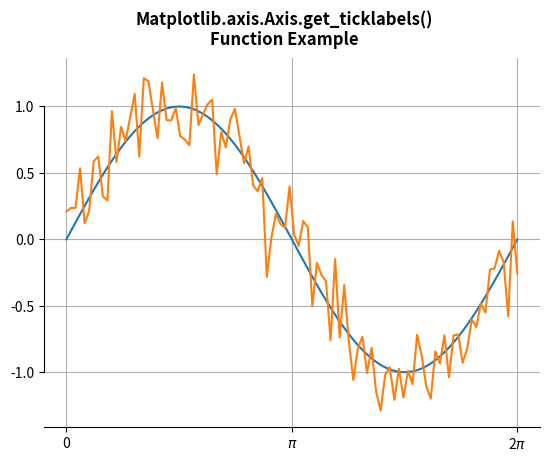

Source code (Python):
# Implementation of matplotlib function
from matplotlib.axis import Axis
import numpy as np
import matplotlib.pyplot as plt

# Fixing random state for reproducibility
np.random.seed(19680801)

x = np.linspace(0, 2 * np.pi, 100)
y = np.sin(x)
y2 = y + 0.2 * np.random.normal(size=x.shape)

fig, ax = plt.subplots()
ax.plot(x, y)
ax.plot(x, y2)

ax.set_xticks([0, np.pi, 2 * np.pi])
ax.set_xticklabels(['0', r'$\pi$', r'2$\pi$'])

ax.spines['left'].set_bounds(-1, 1)
ax.spines['right'].set_visible(False)
ax.spines['top'].set_visible(False)
fig.suptitle('Matplotlib.axis.Axis.get_ticklabels()\n\
Function Example', fontweight="bold")
ax.grid()

print("Value of get_ticklabels() :")
for i in ax.xaxis.get_ticklabels():
    print(i)

plt.show()
